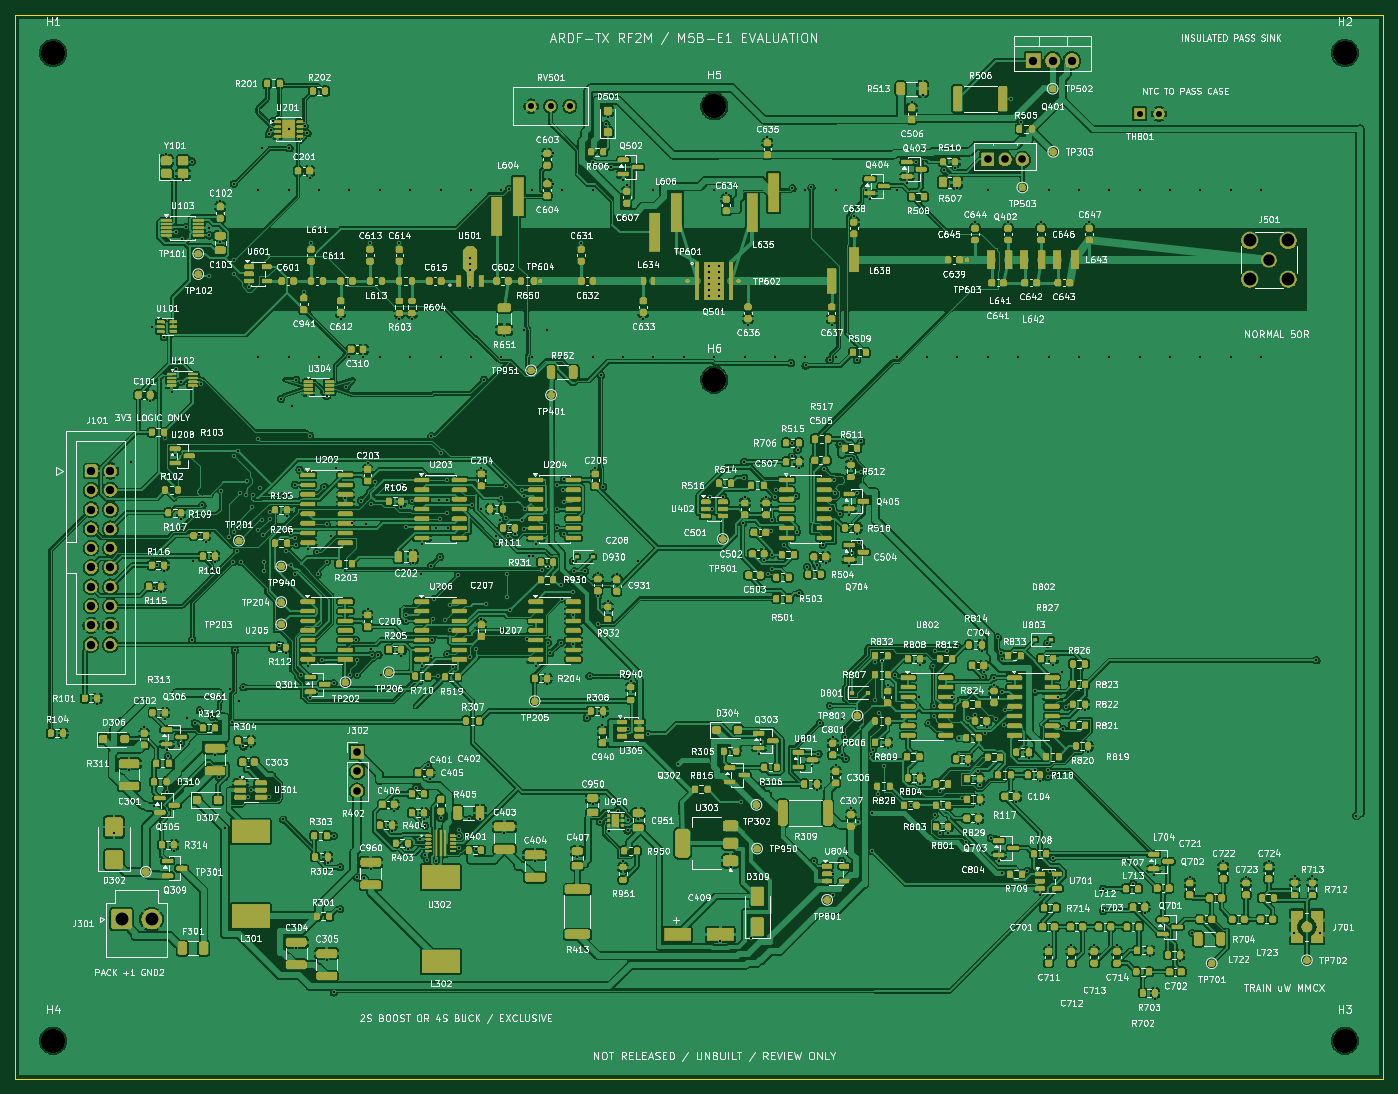
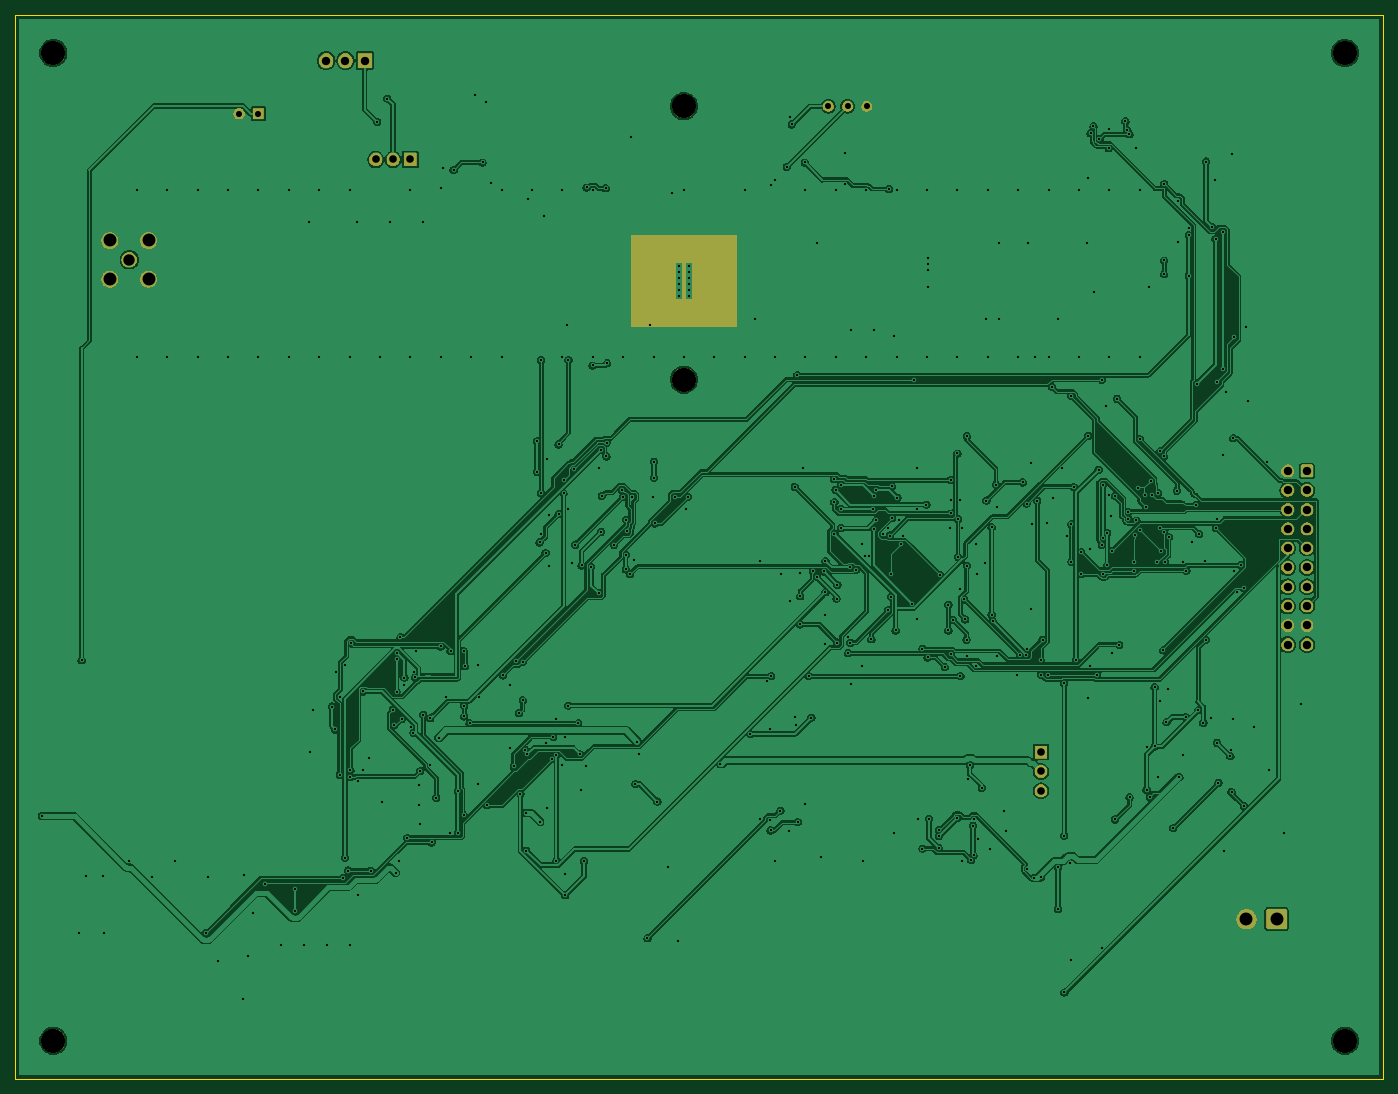
Circuit board: 11 layer files. Board 180.0 x 140.0 mm.
- bottom_copper: RF2M-B_Cu.gbl (374780 bytes)
- bottom_mask: RF2M-B_Mask.gbs (44679 bytes)
- paste: RF2M-B_Paste.gbp (493 bytes)
- bottom_silk: RF2M-B_Silkscreen.gbo (44689 bytes)
- outline: RF2M-Edge_Cuts.gm1 (723 bytes)
- top_copper: RF2M-F_Cu.gtl (1025539 bytes)
- top_mask: RF2M-F_Mask.gts (536942 bytes)
- paste: RF2M-F_Paste.gtp (34460 bytes)
- top_silk: RF2M-F_Silkscreen.gto (1414736 bytes)
- drill: RF2M-NPTH.drl (448 bytes)
- drill: RF2M-PTH.drl (9690 bytes)

=== bottom_copper: RF2M-B_Cu.gbl (374780 bytes, source omitted) ===
=== bottom_mask: RF2M-B_Mask.gbs (44679 bytes, source omitted) ===
=== paste: RF2M-B_Paste.gbp ===
%TF.GenerationSoftware,KiCad,Pcbnew,10.0.6-10.0.6~ubuntu24.04.1*%
%TF.CreationDate,2026-10-16T14:24:33+02:00*%
%TF.ProjectId,RF2M,5246324d-2e6b-4696-9361-645f70636258,M5B-E1*%
%TF.SameCoordinates,Original*%
%TF.FileFunction,Paste,Bot*%
%TF.FilePolarity,Positive*%
%FSLAX46Y46*%
G04 Gerber Fmt 4.6, Leading zero omitted, Abs format (unit mm)*
G04 Created by KiCad (PCBNEW 10.0.6-10.0.6~ubuntu24.04.1) date 2026-10-16 14:24:33*
%MOMM*%
%LPD*%
G01*
G04 APERTURE LIST*
G04 APERTURE END LIST*
M02*

=== bottom_silk: RF2M-B_Silkscreen.gbo (44689 bytes, source omitted) ===
=== outline: RF2M-Edge_Cuts.gm1 ===
%TF.GenerationSoftware,KiCad,Pcbnew,10.0.6-10.0.6~ubuntu24.04.1*%
%TF.CreationDate,2026-10-16T14:24:33+02:00*%
%TF.ProjectId,RF2M,5246324d-2e6b-4696-9361-645f70636258,M5B-E1*%
%TF.SameCoordinates,Original*%
%TF.FileFunction,Profile,NP*%
%FSLAX46Y46*%
G04 Gerber Fmt 4.6, Leading zero omitted, Abs format (unit mm)*
G04 Created by KiCad (PCBNEW 10.0.6-10.0.6~ubuntu24.04.1) date 2026-10-16 14:24:33*
%MOMM*%
%LPD*%
G01*
G04 APERTURE LIST*
%TA.AperFunction,Profile*%
%ADD10C,0.050000*%
%TD*%
G04 APERTURE END LIST*
D10*
X20000000Y-20000000D02*
X200000000Y-20000000D01*
X20000000Y-160000000D02*
X20000000Y-20000000D01*
X200000000Y-20000000D02*
X200000000Y-160000000D01*
X200000000Y-160000000D02*
X20000000Y-160000000D01*
M02*

=== top_copper: RF2M-F_Cu.gtl (1025539 bytes, source omitted) ===
=== top_mask: RF2M-F_Mask.gts (536942 bytes, source omitted) ===
=== paste: RF2M-F_Paste.gtp (34460 bytes, source omitted) ===
=== top_silk: RF2M-F_Silkscreen.gto (1414736 bytes, source omitted) ===
=== drill: RF2M-NPTH.drl ===
M48
; DRILL file KiCad 10.0.6-10.0.6~ubuntu24.04.1 date 2026-10-16T14:24:33
; FORMAT={-:-/ absolute / metric / decimal}
; #@! TF.CreationDate,2026-10-16T14:24:33+02:00
; #@! TF.GenerationSoftware,Kicad,Pcbnew,10.0.6-10.0.6~ubuntu24.04.1
; #@! TF.FileFunction,NonPlated,1,2,NPTH
FMAT,2
METRIC
; #@! TA.AperFunction,NonPlated,NPTH,ComponentDrill
T1C3.200
%
G90
G05
T1
X25.0Y-25.0
X25.0Y-155.0
X112.0Y-32.0
X112.0Y-68.0
X195.0Y-25.0
X195.0Y-155.0
M30

=== drill: RF2M-PTH.drl (9690 bytes, source omitted) ===
